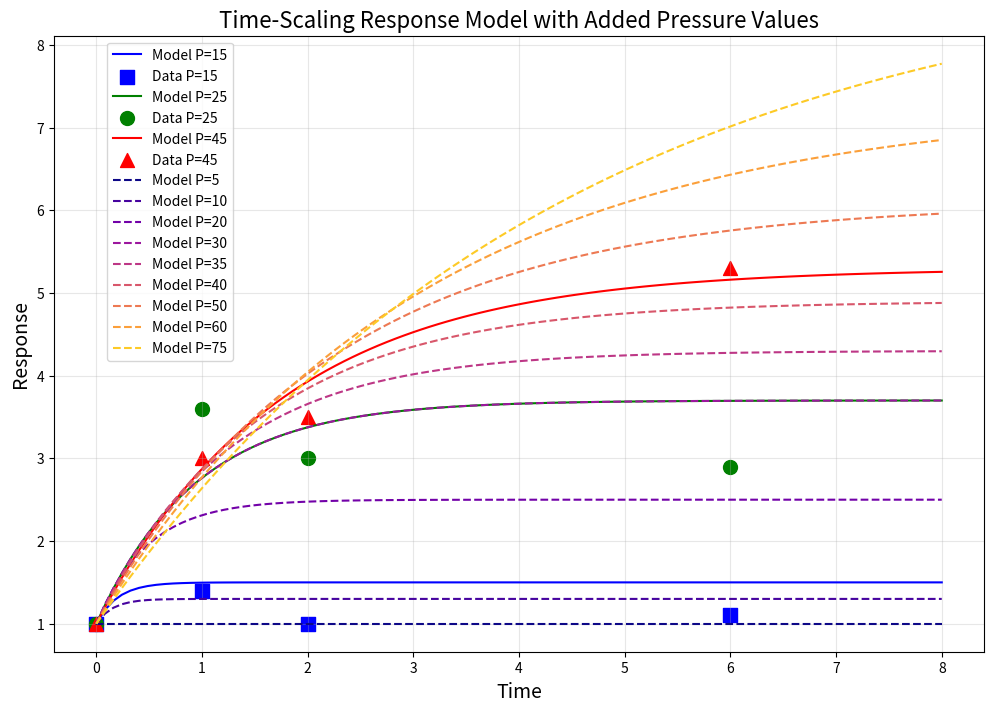
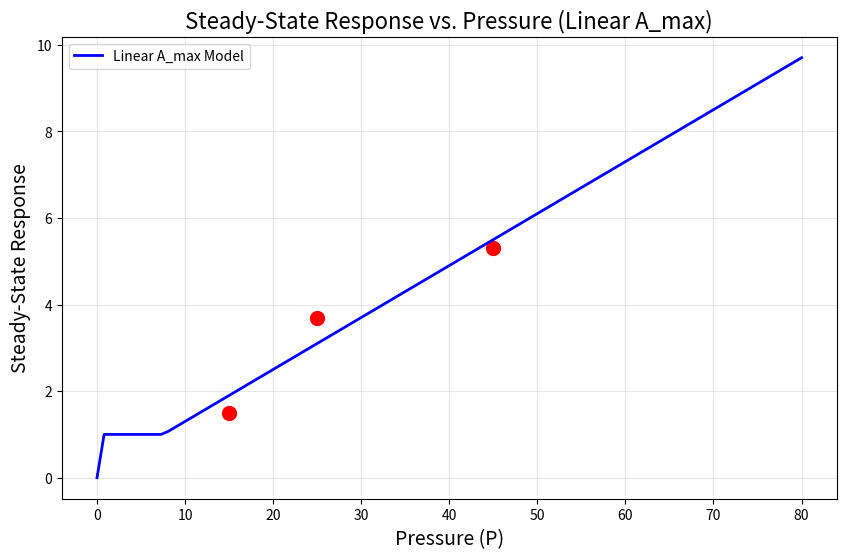
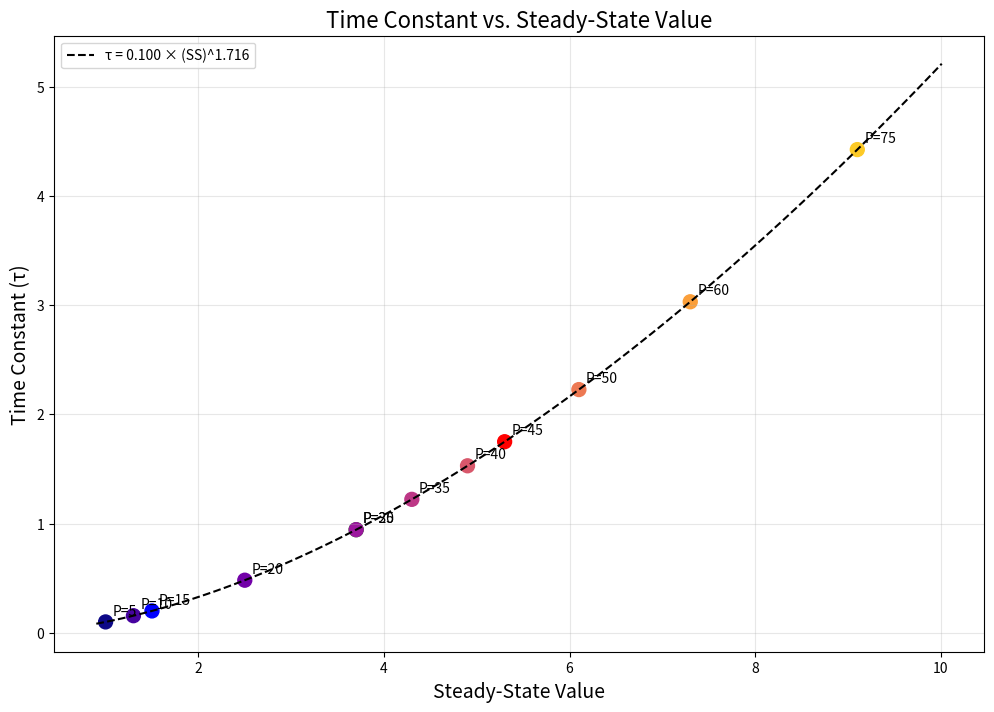
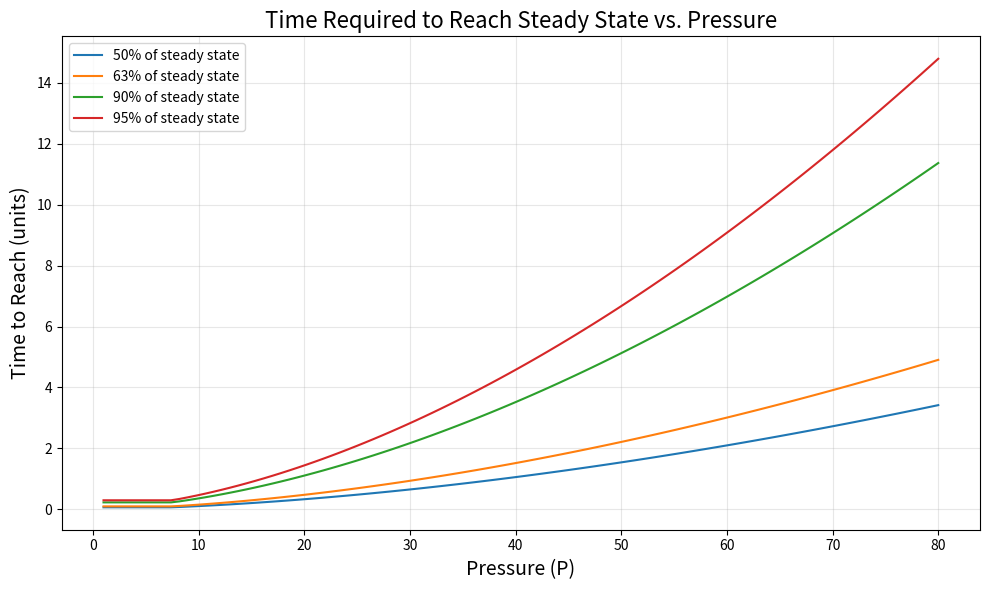

Python code for these plots, in order:
import numpy as np
import matplotlib
matplotlib.use('Agg')  # Use non-interactive backend
import matplotlib.pyplot as plt
from scipy.integrate import odeint
from scipy.optimize import minimize

# Your provided data
P_values = np.array([15, 25, 45])
A_max_map = {15: 1.5, 25: 3.7, 45: 5.3}
y0 = 1.0

# Experimental data
exp_data = {
    15: {'t': np.array([0, 1, 2, 6]), 'y': np.array([1.0, 1.4, 1.0, 1.1])},
    25: {'t': np.array([0, 1, 2, 6]), 'y': np.array([1.0, 3.6, 3.0, 2.9])},
    45: {'t': np.array([0, 1, 2, 6]), 'y': np.array([1.0, 3.0, 3.5, 5.3])}
}
colors = {15: 'blue', 25: 'green', 45: 'red'}
markers = {15: 's', 25: 'o', 45: '^'}


# Define a linear model for A_max calculation
def calculate_A_max(P, slope, intercept):
    # Simple linear model: A_max = slope * P + intercept
    # For known P values, use the original A_max
    if P in A_max_map:
        return A_max_map[P]
    else:
        # For unknown P values, use linear interpolation/extrapolation
        return max(1, slope * P + intercept)  # Ensure non-negative A_max


# Calculate the linear model parameters for A_max
P_known = np.array(list(A_max_map.keys()))
A_max_known = np.array(list(A_max_map.values()))
slope, intercept = np.polyfit(P_known, A_max_known, 1)
print(f"Linear A_max model: A_max = {slope:.4f} * P + {intercept:.4f}")


# Define a model where the time constant scales with the steady-state value
def model(y, t, P, V_max, K_m, tau_base, scaling_factor):
    # Calculate production rate using Michaelis-Menten kinetics
    v = V_max * P / (K_m + P)

    # Get A_max for this P value
    A_max = calculate_A_max(P, slope, intercept)

    # Calculate K to achieve the desired A_max
    K = A_max / v

    # Calculate steady-state value
    steady_state = K * v  # This equals A_max

    # Calculate tau to scale with the steady-state value
    # Handle cases where steady_state is zero or negative
    if steady_state <= 0:
        tau = tau_base
    else:
        tau = tau_base * (steady_state / 1.0) ** scaling_factor

    # Differential equation: dy/dt = (K*v - y) / tau
    dydt = (K * v - y) / tau

    return dydt


# Function to calculate the sum of squared errors between model and data
def objective_function(params):
    V_max, K_m, tau_base, scaling_factor = params

    total_error = 0

    for P in P_values:
        # Get experimental data for this P value
        t_exp = exp_data[P]['t']
        y_exp = exp_data[P]['y']

        # Solve the model for this P value
        solution = odeint(model, y0, t_exp, args=(P, V_max, K_m, tau_base, scaling_factor))
        y_model = solution.flatten()

        # Calculate squared error
        error = np.sum((y_model - y_exp) ** 2)
        total_error += error

    return total_error


# Initial parameter guess
initial_params = [2.0, 10.0, 0.5, 0.8]  # V_max, K_m, tau_base, scaling_factor

# Parameter bounds (min, max) for each parameter
bounds = [(0.1, 20.0), (0.1, 100.0), (0.1, 5.0), (0.1, 2.0)]

# Optimize the parameters
result = minimize(
    objective_function,
    initial_params,
    method='L-BFGS-B',
    bounds=bounds
)

# Get the optimized parameters
V_max_opt, K_m_opt, tau_base_opt, scaling_factor_opt = result.x

print("Optimized Parameters:")
print(f"V_max = {V_max_opt:.3f}")
print(f"K_m = {K_m_opt:.3f}")
print(f"tau_base = {tau_base_opt:.3f}")
print(f"scaling_factor = {scaling_factor_opt:.3f}")

# Time points for solution
t = np.linspace(0, 8, 100)

# Create plot for original P values and additional P values
plt.figure(figsize=(12, 8))

# Define original and new P values
original_P_values = P_values
new_P_values = [5, 10, 20, 30, 35, 40, 50, 60, 75]  # Additional P values to simulate
all_P_values = np.concatenate((original_P_values, new_P_values))

# Define additional colors for new P values
import matplotlib.cm as cm

all_colors = {}
all_markers = {}

# Colors for original values
all_colors.update(colors)

# Colors for new values - use colormap for gradient
new_cmap = cm.plasma
for i, P in enumerate(new_P_values):
    all_colors[P] = new_cmap(i / len(new_P_values))
    all_markers[P] = 'x'  # Use 'x' for all new P values

# Updating markers for original values
all_markers.update(markers)

# Solve and plot for original P values using optimized parameters
for P in original_P_values:
    # Solve the ODE with optimized parameters
    solution = odeint(model, y0, t, args=(P, V_max_opt, K_m_opt, tau_base_opt, scaling_factor_opt))

    # Plot the model solution
    plt.plot(t, solution, color=all_colors[P], label=f'Model P={P}')

    # Plot the experimental data points
    plt.scatter(
        exp_data[P]['t'],
        exp_data[P]['y'],
        color=all_colors[P],
        marker=all_markers[P],
        s=100,
        label=f'Data P={P}'
    )

# Solve and plot for new P values using optimized parameters with dashed lines
for P in new_P_values:
    # Solve the ODE with optimized parameters
    solution = odeint(model, y0, t, args=(P, V_max_opt, K_m_opt, tau_base_opt, scaling_factor_opt))

    # Plot the model solution with dashed line
    plt.plot(t, solution, color=all_colors[P], label=f'Model P={P}', linestyle='--')

plt.xlabel('Time', fontsize=14)
plt.ylabel('Response', fontsize=14)
plt.title('Time-Scaling Response Model with Added Pressure Values', fontsize=16)
plt.grid(True, alpha=0.3)
plt.legend(bbox_to_anchor=(0.05, 1), loc='upper left')

# Calculate and plot steady-state vs pressure relationship
plt.figure(figsize=(10, 6))

# Range of pressure values for curve
P_range = np.linspace(0, 80, 100)
steady_states = []

# Calculate steady states for each pressure value
for P in P_range:
    if P > 0:  # Avoid division by zero
        A_max = calculate_A_max(P, slope, intercept)
        v = V_max_opt * P / (K_m_opt + P)
        K = A_max / v
        steady_state = K * v  # This equals A_max
        steady_states.append(steady_state)
    else:
        steady_states.append(0)  # At P=0, steady state is 0

# Plot the steady-state vs pressure curve
plt.plot(P_range, steady_states, 'b-', linewidth=2, label='Linear A_max Model')

# Plot the known steady-state values
for P in P_values:
    plt.scatter(P, A_max_map[P], color='red', s=100)

plt.xlabel('Pressure (P)', fontsize=14)
plt.ylabel('Steady-State Response', fontsize=14)
plt.title('Steady-State Response vs. Pressure (Linear A_max)', fontsize=16)
plt.grid(True, alpha=0.3)
plt.legend()

# Plot time constants vs steady state for different pressures
plt.figure(figsize=(12, 8))

# Calculate time constants for all P values
tau_values = {}
steady_state_values = {}

for P in all_P_values:
    A_max = calculate_A_max(P, slope, intercept)
    v = V_max_opt * P / (K_m_opt + P)
    K = A_max / v
    steady_state = K * v  # This equals A_max

    if steady_state <= 0:
        tau = tau_base_opt
    else:
        tau = tau_base_opt * (steady_state / 1.0) ** scaling_factor_opt

    steady_state_values[P] = steady_state
    tau_values[P] = tau

# Sort P values by steady state for plotting
sorted_P = sorted(all_P_values, key=lambda P: steady_state_values[P])

# Create lists for plotting
sorted_steady_states = [steady_state_values[P] for P in sorted_P]
sorted_taus = [tau_values[P] for P in sorted_P]
sorted_colors = [all_colors[P] for P in sorted_P]

# Plot tau vs steady state
plt.scatter(sorted_steady_states, sorted_taus, c=sorted_colors, s=100)

# Add P value labels to points
for i, P in enumerate(sorted_P):
    plt.annotate(f'P={P}',
                 (sorted_steady_states[i], sorted_taus[i]),
                 xytext=(5, 5),
                 textcoords='offset points')

# Add curve showing the relationship
ss_range = np.linspace(max(0.1, min(sorted_steady_states) * 0.9), max(sorted_steady_states) * 1.1, 100)
tau_curve = [tau_base_opt * (ss / 1.0) ** scaling_factor_opt if ss > 0 else tau_base_opt for ss in ss_range]
plt.plot(ss_range, tau_curve, 'k--', label=f'τ = {tau_base_opt:.3f} × (SS)^{scaling_factor_opt:.3f}')

plt.xlabel('Steady-State Value', fontsize=14)
plt.ylabel('Time Constant (τ)', fontsize=14)
plt.title('Time Constant vs. Steady-State Value', fontsize=16)
plt.grid(True, alpha=0.3)
plt.legend()

# Plot time to 95% steady state vs pressure
plt.figure(figsize=(10, 6))

# Calculate times to reach various percentages of steady state
percentages = [50, 63, 90, 95]
P_for_curve = np.linspace(1, 80, 100)
times_to_reach = {}

for pct in percentages:
    times_to_reach[pct] = []

    for P in P_for_curve:
        A_max = calculate_A_max(P, slope, intercept)
        v = V_max_opt * P / (K_m_opt + P)
        K = A_max / v
        steady_state = K * v  # This equals A_max

        # Handle negative or zero steady state values
        if steady_state <= 0:
            tau = tau_base_opt
            # For negative steady states, set time to reach to NaN (will not be plotted)
            time = np.nan
        else:
            tau = tau_base_opt * (steady_state / 1.0) ** scaling_factor_opt
            # Time to reach percentage = -tau * ln(1 - percentage/100)
            time = -tau * np.log(1 - pct / 100)

        times_to_reach[pct].append(time)

    plt.plot(P_for_curve, times_to_reach[pct], label=f'{pct}% of steady state')

plt.xlabel('Pressure (P)', fontsize=14)
plt.ylabel('Time to Reach (units)', fontsize=14)
plt.title('Time Required to Reach Steady State vs. Pressure', fontsize=16)
plt.grid(True, alpha=0.3)
plt.legend()

plt.tight_layout()

# Print predicted values for all P values
print("\nPredicted values for all pressures with linear A_max model:")
print("-" * 70)
print(f"{'Pressure':^10} | {'A_max (linear)':^15} | {'Steady State':^15} | {'Time Constant':^15} | {'Time to 95%':^15}")
print("-" * 70)

for P in sorted(all_P_values):
    A_max = calculate_A_max(P, slope, intercept)
    v = V_max_opt * P / (K_m_opt + P)
    K = A_max / v
    steady_state = K * v  # Should equal A_max

    if steady_state <= 0:
        tau = tau_base_opt
        time_to_95 = np.nan
    else:
        tau = tau_base_opt * (steady_state / 1.0) ** scaling_factor_opt
        time_to_95 = -tau * np.log(1 - 0.95)

    print(f"{P:^10.1f} | {A_max:^15.3f} | {steady_state:^15.3f} | {tau:^15.3f} | {time_to_95:^15.3f}")

plt.savefig('model_plots.png', dpi=300, bbox_inches='tight')
print("Plots saved to model_plots.png")